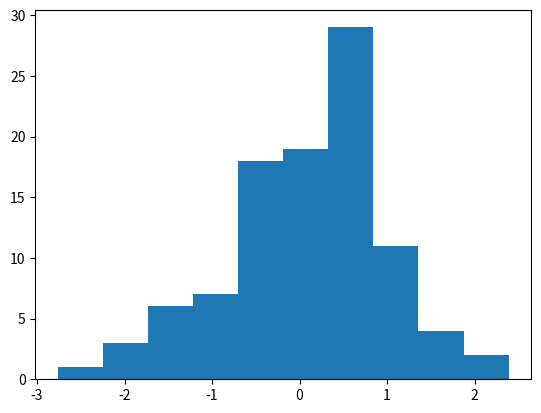

This chart was generated by the following Python code:
'''

随机数分析

均值、标准差

偏度、峰度、正态性检测

'''

from scipy import stats
import matplotlib.pyplot as plt

# 产生100个正态分布的随机数
generated = stats.norm.rvs(size=100)
print(generated)

# 计算均值和标准差
print('均值','标准差',stats.norm.fit(generated))

# 偏度：可以得到随机数服从正态分布的概率，取值范围从0到1
print('偏度','概率',stats.skewtest(generated))

# 峰度：概率分布曲线的陡峭程度
print('峰度','陡峭程度',stats.kurtosistest(generated))

#正态性检测
print('正态性检测','符合正态性程度',stats.normaltest(generated))

plt.hist(generated)
plt.show()



